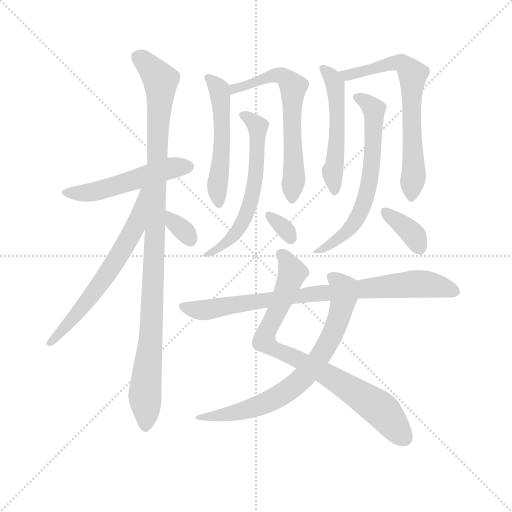
t = 0.00 s
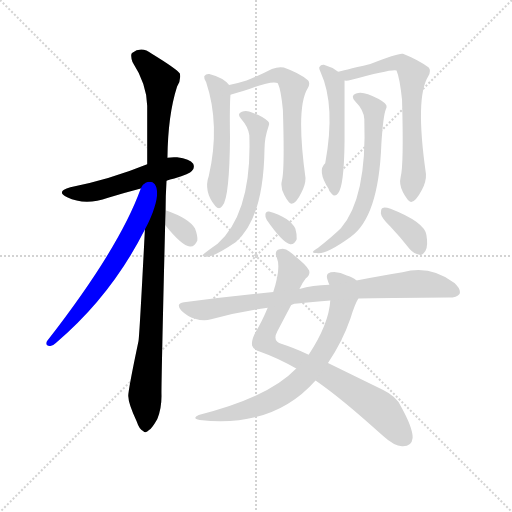
t = 2.28 s
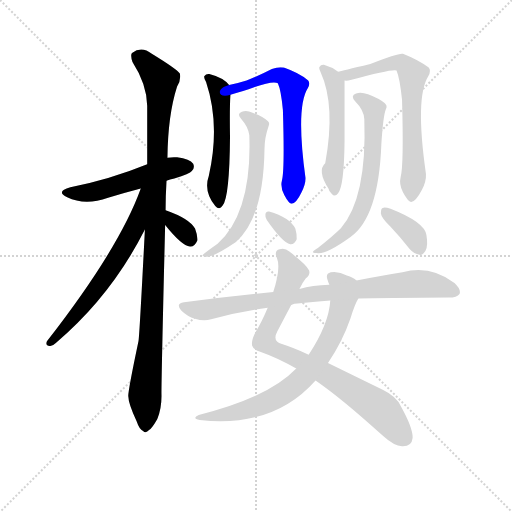
t = 4.56 s
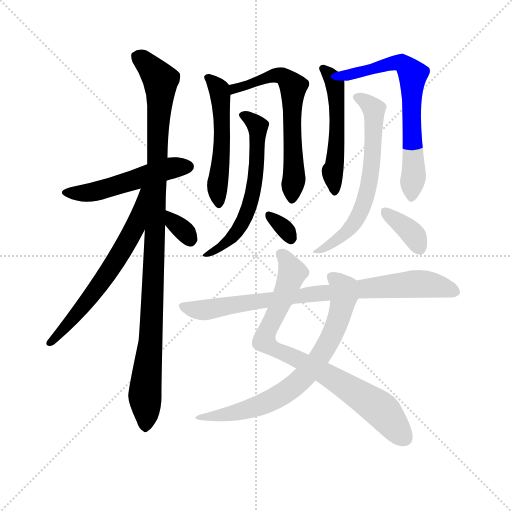
t = 6.85 s
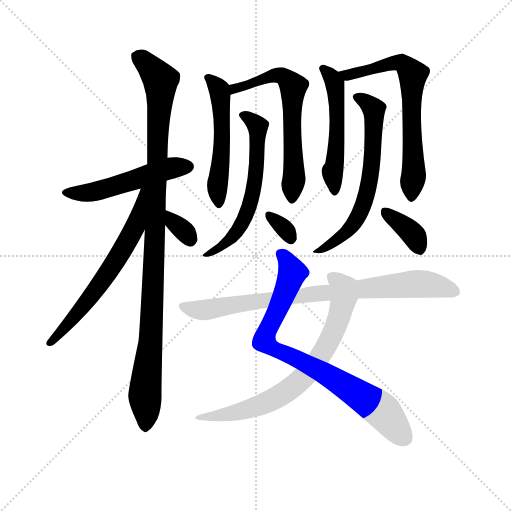
t = 9.13 s
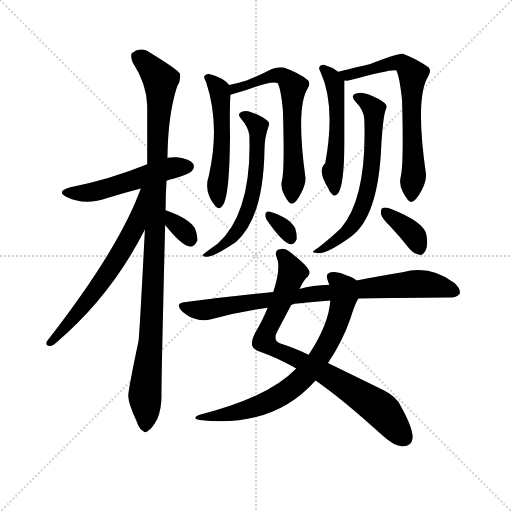
t = 11.41 s

The animated SVG that drew these frames (rendered in a browser with its animation timeline set to each time). Animation: 15 CSS @keyframes rules; one cycle of 11.41 s.

<svg version="1.1" viewBox="0 0 1024 1024" xmlns="http://www.w3.org/2000/svg">
  <g stroke="lightgray" stroke-dasharray="1,1" stroke-width="1" transform="scale(4, 4)">
    <line x1="0" y1="0" x2="256" y2="256"></line>
    <line x1="256" y1="0" x2="0" y2="256"></line>
    <line x1="128" y1="0" x2="128" y2="256"></line>
    <line x1="0" y1="128" x2="256" y2="128"></line>
  </g>
  <g transform="scale(0.92, -0.92) translate(60, -850)">
    <style type="text/css">
      
        @keyframes keyframes0 {
          from {
            stroke: blue;
            stroke-dashoffset: 526;
            stroke-width: 128;
          }
          63% {
            animation-timing-function: step-end;
            stroke: blue;
            stroke-dashoffset: 0;
            stroke-width: 128;
          }
          to {
            stroke: black;
            stroke-width: 1024;
          }
        }
        #make-me-a-hanzi-animation-0 {
          animation: keyframes0 0.6780598958333334s both;
          animation-delay: 0s;
          animation-timing-function: linear;
        }
      
        @keyframes keyframes1 {
          from {
            stroke: blue;
            stroke-dashoffset: 1082;
            stroke-width: 128;
          }
          78% {
            animation-timing-function: step-end;
            stroke: blue;
            stroke-dashoffset: 0;
            stroke-width: 128;
          }
          to {
            stroke: black;
            stroke-width: 1024;
          }
        }
        #make-me-a-hanzi-animation-1 {
          animation: keyframes1 1.1305338541666667s both;
          animation-delay: 0.6780598958333334s;
          animation-timing-function: linear;
        }
      
        @keyframes keyframes2 {
          from {
            stroke: blue;
            stroke-dashoffset: 648;
            stroke-width: 128;
          }
          68% {
            animation-timing-function: step-end;
            stroke: blue;
            stroke-dashoffset: 0;
            stroke-width: 128;
          }
          to {
            stroke: black;
            stroke-width: 1024;
          }
        }
        #make-me-a-hanzi-animation-2 {
          animation: keyframes2 0.77734375s both;
          animation-delay: 1.80859375s;
          animation-timing-function: linear;
        }
      
        @keyframes keyframes3 {
          from {
            stroke: blue;
            stroke-dashoffset: 330;
            stroke-width: 128;
          }
          52% {
            animation-timing-function: step-end;
            stroke: blue;
            stroke-dashoffset: 0;
            stroke-width: 128;
          }
          to {
            stroke: black;
            stroke-width: 1024;
          }
        }
        #make-me-a-hanzi-animation-3 {
          animation: keyframes3 0.5185546875s both;
          animation-delay: 2.5859375s;
          animation-timing-function: linear;
        }
      
        @keyframes keyframes4 {
          from {
            stroke: blue;
            stroke-dashoffset: 540;
            stroke-width: 128;
          }
          64% {
            animation-timing-function: step-end;
            stroke: blue;
            stroke-dashoffset: 0;
            stroke-width: 128;
          }
          to {
            stroke: black;
            stroke-width: 1024;
          }
        }
        #make-me-a-hanzi-animation-4 {
          animation: keyframes4 0.689453125s both;
          animation-delay: 3.1044921875s;
          animation-timing-function: linear;
        }
      
        @keyframes keyframes5 {
          from {
            stroke: blue;
            stroke-dashoffset: 651;
            stroke-width: 128;
          }
          68% {
            animation-timing-function: step-end;
            stroke: blue;
            stroke-dashoffset: 0;
            stroke-width: 128;
          }
          to {
            stroke: black;
            stroke-width: 1024;
          }
        }
        #make-me-a-hanzi-animation-5 {
          animation: keyframes5 0.77978515625s both;
          animation-delay: 3.7939453125s;
          animation-timing-function: linear;
        }
      
        @keyframes keyframes6 {
          from {
            stroke: blue;
            stroke-dashoffset: 615;
            stroke-width: 128;
          }
          67% {
            animation-timing-function: step-end;
            stroke: blue;
            stroke-dashoffset: 0;
            stroke-width: 128;
          }
          to {
            stroke: black;
            stroke-width: 1024;
          }
        }
        #make-me-a-hanzi-animation-6 {
          animation: keyframes6 0.75048828125s both;
          animation-delay: 4.57373046875s;
          animation-timing-function: linear;
        }
      
        @keyframes keyframes7 {
          from {
            stroke: blue;
            stroke-dashoffset: 324;
            stroke-width: 128;
          }
          51% {
            animation-timing-function: step-end;
            stroke: blue;
            stroke-dashoffset: 0;
            stroke-width: 128;
          }
          to {
            stroke: black;
            stroke-width: 1024;
          }
        }
        #make-me-a-hanzi-animation-7 {
          animation: keyframes7 0.513671875s both;
          animation-delay: 5.32421875s;
          animation-timing-function: linear;
        }
      
        @keyframes keyframes8 {
          from {
            stroke: blue;
            stroke-dashoffset: 529;
            stroke-width: 128;
          }
          63% {
            animation-timing-function: step-end;
            stroke: blue;
            stroke-dashoffset: 0;
            stroke-width: 128;
          }
          to {
            stroke: black;
            stroke-width: 1024;
          }
        }
        #make-me-a-hanzi-animation-8 {
          animation: keyframes8 0.6805013020833334s both;
          animation-delay: 5.837890625s;
          animation-timing-function: linear;
        }
      
        @keyframes keyframes9 {
          from {
            stroke: blue;
            stroke-dashoffset: 700;
            stroke-width: 128;
          }
          69% {
            animation-timing-function: step-end;
            stroke: blue;
            stroke-dashoffset: 0;
            stroke-width: 128;
          }
          to {
            stroke: black;
            stroke-width: 1024;
          }
        }
        #make-me-a-hanzi-animation-9 {
          animation: keyframes9 0.8196614583333334s both;
          animation-delay: 6.518391927083333s;
          animation-timing-function: linear;
        }
      
        @keyframes keyframes10 {
          from {
            stroke: blue;
            stroke-dashoffset: 659;
            stroke-width: 128;
          }
          68% {
            animation-timing-function: step-end;
            stroke: blue;
            stroke-dashoffset: 0;
            stroke-width: 128;
          }
          to {
            stroke: black;
            stroke-width: 1024;
          }
        }
        #make-me-a-hanzi-animation-10 {
          animation: keyframes10 0.7862955729166666s both;
          animation-delay: 7.338053385416666s;
          animation-timing-function: linear;
        }
      
        @keyframes keyframes11 {
          from {
            stroke: blue;
            stroke-dashoffset: 367;
            stroke-width: 128;
          }
          54% {
            animation-timing-function: step-end;
            stroke: blue;
            stroke-dashoffset: 0;
            stroke-width: 128;
          }
          to {
            stroke: black;
            stroke-width: 1024;
          }
        }
        #make-me-a-hanzi-animation-11 {
          animation: keyframes11 0.5486653645833334s both;
          animation-delay: 8.124348958333332s;
          animation-timing-function: linear;
        }
      
        @keyframes keyframes12 {
          from {
            stroke: blue;
            stroke-dashoffset: 839;
            stroke-width: 128;
          }
          73% {
            animation-timing-function: step-end;
            stroke: blue;
            stroke-dashoffset: 0;
            stroke-width: 128;
          }
          to {
            stroke: black;
            stroke-width: 1024;
          }
        }
        #make-me-a-hanzi-animation-12 {
          animation: keyframes12 0.9327799479166666s both;
          animation-delay: 8.673014322916666s;
          animation-timing-function: linear;
        }
      
        @keyframes keyframes13 {
          from {
            stroke: blue;
            stroke-dashoffset: 746;
            stroke-width: 128;
          }
          71% {
            animation-timing-function: step-end;
            stroke: blue;
            stroke-dashoffset: 0;
            stroke-width: 128;
          }
          to {
            stroke: black;
            stroke-width: 1024;
          }
        }
        #make-me-a-hanzi-animation-13 {
          animation: keyframes13 0.8570963541666666s both;
          animation-delay: 9.605794270833332s;
          animation-timing-function: linear;
        }
      
        @keyframes keyframes14 {
          from {
            stroke: blue;
            stroke-dashoffset: 854;
            stroke-width: 128;
          }
          74% {
            animation-timing-function: step-end;
            stroke: blue;
            stroke-dashoffset: 0;
            stroke-width: 128;
          }
          to {
            stroke: black;
            stroke-width: 1024;
          }
        }
        #make-me-a-hanzi-animation-14 {
          animation: keyframes14 0.9449869791666666s both;
          animation-delay: 10.462890624999998s;
          animation-timing-function: linear;
        }
      
    </style>
    
      <path d="M 302 457 Q 309 460 319 462 Q 353 472 357 478 Q 364 485 360 494 Q 353 504 325 508 Q 315 509 304 507 L 260 493 Q 179 460 93 443 Q 60 434 86 421 Q 125 402 175 420 Q 208 430 246 440 L 302 457 Z" fill="lightgray"></path>
    
      <path d="M 300 393 Q 300 424 302 457 L 304 507 Q 305 600 325 662 Q 334 677 331 690 Q 324 700 270 733 Q 248 751 227 735 Q 223 731 228 715 Q 259 667 260 620 L 260 493 L 255 351 Q 243 116 241 108 Q 217 -6 219 -12 Q 219 -27 237 -66 Q 243 -84 251 -87 Q 257 -93 264 -85 Q 271 -81 282 -61 Q 292 -36 291 -6 Q 291 37 299 361 L 300 393 Z" fill="lightgray"></path>
    
      <path d="M 246 440 Q 200 311 42 108 Q 38 98 48 98 Q 54 97 62 105 Q 182 207 255 351 C 315 466 256 468 246 440 Z" fill="lightgray"></path>
    
      <path d="M 299 361 Q 335 316 353 314 Q 363 313 369 327 Q 370 337 364 353 Q 352 375 300 393 C 272 403 280 384 299 361 Z" fill="lightgray"></path>
    
      <path d="M 438 665 Q 426 681 395 689 Q 388 690 384 684 Q 383 680 388 672 Q 419 579 394 468 Q 382 434 408 402 Q 417 392 424 403 Q 439 421 440 552 Q 439 619 441 644 C 442 661 442 661 438 665 Z" fill="lightgray"></path>
    
      <path d="M 553 458 Q 549 442 558 426 Q 568 407 574 407 Q 584 408 595 431 Q 605 450 604 464 Q 583 617 609 658 Q 615 668 610 675 Q 591 691 557 703 Q 547 706 531 700 Q 506 687 476 675 Q 457 669 438 665 C 409 658 412 635 441 644 Q 471 653 491 660 Q 534 675 544 669 Q 551 654 555 611 Q 559 482 553 458 Z" fill="lightgray"></path>
    
      <path d="M 482 556 Q 488 388 413 320 Q 386 301 381 296 Q 378 292 388 292 Q 401 289 453 324 Q 513 376 515 526 Q 515 550 524 576 Q 527 583 522 587 Q 512 597 489 605 Q 476 611 466 607 Q 454 603 464 592 Q 480 574 482 556 Z" fill="lightgray"></path>
    
      <path d="M 520 372 Q 554 323 571 319 Q 580 318 585 330 Q 586 339 582 353 Q 570 377 525 390 Q 518 391 517 384 Q 516 378 520 372 Z" fill="lightgray"></path>
    
      <path d="M 675 694 Q 662 704 644 709 Q 638 710 634 704 Q 633 700 637 693 Q 670 621 647 495 Q 629 479 654 440 Q 655 434 661 429 Q 668 420 675 430 Q 688 446 689 542 L 689 576 L 689 675 C 689 685 689 685 675 694 Z" fill="lightgray"></path>
    
      <path d="M 811 465 Q 807 449 816 432 Q 828 410 834 411 Q 844 412 857 437 Q 867 456 866 472 Q 842 638 871 684 Q 878 696 872 703 Q 851 719 816 733 Q 809 736 745 711 Q 682 696 675 694 C 646 687 659 672 689 675 Q 695 674 702 676 Q 793 701 802 697 Q 809 681 814 633 Q 818 492 811 465 Z" fill="lightgray"></path>
    
      <path d="M 732 591 Q 738 420 681 354 Q 665 338 631 311 Q 624 307 621 304 Q 618 300 629 300 Q 648 296 702 335 Q 763 378 769 536 Q 773 599 779 613 Q 783 620 776 626 Q 764 636 740 645 Q 725 651 714 647 Q 701 643 712 630 Q 731 611 732 591 Z" fill="lightgray"></path>
    
      <path d="M 788 358 Q 809 336 831 308 Q 840 298 852 296 Q 859 295 865 305 Q 871 315 867 339 Q 863 367 789 396 Q 777 400 772 398 Q 768 397 768 386 Q 769 377 788 358 Z" fill="lightgray"></path>
    
      <path d="M 591 222 Q 597 235 605 245 Q 615 252 612 262 Q 606 275 569 303 Q 559 312 548 308 Q 535 305 542 289 Q 551 268 534 215 L 522 181 Q 509 150 496 129 Q 486 111 488 99 Q 491 89 507 85 Q 544 72 584 49 L 626 23 Q 684 -17 773 -98 Q 797 -120 814 -120 Q 835 -121 837 -102 Q 838 -81 812 -34 Q 802 -12 773 2 L 653 61 L 611 79 Q 578 94 553 102 Q 531 108 543 130 L 573 187 L 591 222 Z" fill="lightgray"></path>
    
      <path d="M 715 240 Q 708 247 694 251 Q 676 261 659 258 Q 647 255 652 242 Q 653 238 656 231 L 658 197 Q 655 146 611 79 L 584 49 Q 524 -14 372 -52 Q 356 -59 374 -63 Q 534 -81 626 23 L 653 61 Q 684 106 702 158 Q 711 188 719 201 C 732 228 733 229 715 240 Z" fill="lightgray"></path>
    
      <path d="M 719 201 Q 747 202 915 203 Q 934 203 939 211 Q 943 221 928 235 Q 874 275 815 258 Q 770 251 715 240 L 656 231 Q 619 230 591 222 L 534 215 Q 441 206 340 193 Q 321 190 334 175 Q 347 162 364 157 Q 383 151 399 156 Q 456 172 522 181 L 573 187 Q 580 190 587 190 Q 618 194 658 197 L 719 201 Z" fill="lightgray"></path>
    
    
      <clipPath id="make-me-a-hanzi-clip-0">
        <path d="M 302 457 Q 309 460 319 462 Q 353 472 357 478 Q 364 485 360 494 Q 353 504 325 508 Q 315 509 304 507 L 260 493 Q 179 460 93 443 Q 60 434 86 421 Q 125 402 175 420 Q 208 430 246 440 L 302 457 Z"></path>
      </clipPath>
      <path clip-path="url(#make-me-a-hanzi-clip-0)" d="M 87 433 L 147 433 L 304 483 L 349 488" fill="none" id="make-me-a-hanzi-animation-0" stroke-dasharray="398 796" stroke-linecap="round"></path>
    
      <clipPath id="make-me-a-hanzi-clip-1">
        <path d="M 300 393 Q 300 424 302 457 L 304 507 Q 305 600 325 662 Q 334 677 331 690 Q 324 700 270 733 Q 248 751 227 735 Q 223 731 228 715 Q 259 667 260 620 L 260 493 L 255 351 Q 243 116 241 108 Q 217 -6 219 -12 Q 219 -27 237 -66 Q 243 -84 251 -87 Q 257 -93 264 -85 Q 271 -81 282 -61 Q 292 -36 291 -6 Q 291 37 299 361 L 300 393 Z"></path>
      </clipPath>
      <path clip-path="url(#make-me-a-hanzi-clip-1)" d="M 239 728 L 289 676 L 279 348 L 274 336 L 278 321 L 273 308 L 277 295 L 268 109 L 255 -4 L 256 -74" fill="none" id="make-me-a-hanzi-animation-1" stroke-dasharray="954 1908" stroke-linecap="round"></path>
    
      <clipPath id="make-me-a-hanzi-clip-2">
        <path d="M 246 440 Q 200 311 42 108 Q 38 98 48 98 Q 54 97 62 105 Q 182 207 255 351 C 315 466 256 468 246 440 Z"></path>
      </clipPath>
      <path clip-path="url(#make-me-a-hanzi-clip-2)" d="M 254 436 L 233 354 L 202 299 L 123 187 L 52 107" fill="none" id="make-me-a-hanzi-animation-2" stroke-dasharray="520 1040" stroke-linecap="round"></path>
    
      <clipPath id="make-me-a-hanzi-clip-3">
        <path d="M 299 361 Q 335 316 353 314 Q 363 313 369 327 Q 370 337 364 353 Q 352 375 300 393 C 272 403 280 384 299 361 Z"></path>
      </clipPath>
      <path clip-path="url(#make-me-a-hanzi-clip-3)" d="M 309 387 L 320 364 L 339 350 L 353 329" fill="none" id="make-me-a-hanzi-animation-3" stroke-dasharray="202 404" stroke-linecap="round"></path>
    
      <clipPath id="make-me-a-hanzi-clip-4">
        <path d="M 438 665 Q 426 681 395 689 Q 388 690 384 684 Q 383 680 388 672 Q 419 579 394 468 Q 382 434 408 402 Q 417 392 424 403 Q 439 421 440 552 Q 439 619 441 644 C 442 661 442 661 438 665 Z"></path>
      </clipPath>
      <path clip-path="url(#make-me-a-hanzi-clip-4)" d="M 392 680 L 419 646 L 424 540 L 412 439 L 416 406" fill="none" id="make-me-a-hanzi-animation-4" stroke-dasharray="412 824" stroke-linecap="round"></path>
    
      <clipPath id="make-me-a-hanzi-clip-5">
        <path d="M 553 458 Q 549 442 558 426 Q 568 407 574 407 Q 584 408 595 431 Q 605 450 604 464 Q 583 617 609 658 Q 615 668 610 675 Q 591 691 557 703 Q 547 706 531 700 Q 506 687 476 675 Q 457 669 438 665 C 409 658 412 635 441 644 Q 471 653 491 660 Q 534 675 544 669 Q 551 654 555 611 Q 559 482 553 458 Z"></path>
      </clipPath>
      <path clip-path="url(#make-me-a-hanzi-clip-5)" d="M 447 650 L 450 657 L 531 685 L 558 683 L 577 662 L 573 599 L 580 473 L 575 416" fill="none" id="make-me-a-hanzi-animation-5" stroke-dasharray="523 1046" stroke-linecap="round"></path>
    
      <clipPath id="make-me-a-hanzi-clip-6">
        <path d="M 482 556 Q 488 388 413 320 Q 386 301 381 296 Q 378 292 388 292 Q 401 289 453 324 Q 513 376 515 526 Q 515 550 524 576 Q 527 583 522 587 Q 512 597 489 605 Q 476 611 466 607 Q 454 603 464 592 Q 480 574 482 556 Z"></path>
      </clipPath>
      <path clip-path="url(#make-me-a-hanzi-clip-6)" d="M 473 598 L 501 575 L 498 477 L 485 412 L 454 346 L 422 313 L 386 296" fill="none" id="make-me-a-hanzi-animation-6" stroke-dasharray="487 974" stroke-linecap="round"></path>
    
      <clipPath id="make-me-a-hanzi-clip-7">
        <path d="M 520 372 Q 554 323 571 319 Q 580 318 585 330 Q 586 339 582 353 Q 570 377 525 390 Q 518 391 517 384 Q 516 378 520 372 Z"></path>
      </clipPath>
      <path clip-path="url(#make-me-a-hanzi-clip-7)" d="M 526 380 L 559 353 L 572 331" fill="none" id="make-me-a-hanzi-animation-7" stroke-dasharray="196 392" stroke-linecap="round"></path>
    
      <clipPath id="make-me-a-hanzi-clip-8">
        <path d="M 675 694 Q 662 704 644 709 Q 638 710 634 704 Q 633 700 637 693 Q 670 621 647 495 Q 629 479 654 440 Q 655 434 661 429 Q 668 420 675 430 Q 688 446 689 542 L 689 576 L 689 675 C 689 685 689 685 675 694 Z"></path>
      </clipPath>
      <path clip-path="url(#make-me-a-hanzi-clip-8)" d="M 642 700 L 663 678 L 670 654 L 673 531 L 663 478 L 667 438" fill="none" id="make-me-a-hanzi-animation-8" stroke-dasharray="401 802" stroke-linecap="round"></path>
    
      <clipPath id="make-me-a-hanzi-clip-9">
        <path d="M 811 465 Q 807 449 816 432 Q 828 410 834 411 Q 844 412 857 437 Q 867 456 866 472 Q 842 638 871 684 Q 878 696 872 703 Q 851 719 816 733 Q 809 736 745 711 Q 682 696 675 694 C 646 687 659 672 689 675 Q 695 674 702 676 Q 793 701 802 697 Q 809 681 814 633 Q 818 492 811 465 Z"></path>
      </clipPath>
      <path clip-path="url(#make-me-a-hanzi-clip-9)" d="M 679 690 L 712 688 L 754 700 L 760 707 L 802 714 L 817 712 L 838 688 L 833 621 L 840 480 L 834 420" fill="none" id="make-me-a-hanzi-animation-9" stroke-dasharray="572 1144" stroke-linecap="round"></path>
    
      <clipPath id="make-me-a-hanzi-clip-10">
        <path d="M 732 591 Q 738 420 681 354 Q 665 338 631 311 Q 624 307 621 304 Q 618 300 629 300 Q 648 296 702 335 Q 763 378 769 536 Q 773 599 779 613 Q 783 620 776 626 Q 764 636 740 645 Q 725 651 714 647 Q 701 643 712 630 Q 731 611 732 591 Z"></path>
      </clipPath>
      <path clip-path="url(#make-me-a-hanzi-clip-10)" d="M 716 638 L 753 612 L 752 526 L 734 419 L 715 373 L 687 339 L 648 312 L 627 306" fill="none" id="make-me-a-hanzi-animation-10" stroke-dasharray="531 1062" stroke-linecap="round"></path>
    
      <clipPath id="make-me-a-hanzi-clip-11">
        <path d="M 788 358 Q 809 336 831 308 Q 840 298 852 296 Q 859 295 865 305 Q 871 315 867 339 Q 863 367 789 396 Q 777 400 772 398 Q 768 397 768 386 Q 769 377 788 358 Z"></path>
      </clipPath>
      <path clip-path="url(#make-me-a-hanzi-clip-11)" d="M 776 390 L 831 348 L 851 311" fill="none" id="make-me-a-hanzi-animation-11" stroke-dasharray="239 478" stroke-linecap="round"></path>
    
      <clipPath id="make-me-a-hanzi-clip-12">
        <path d="M 591 222 Q 597 235 605 245 Q 615 252 612 262 Q 606 275 569 303 Q 559 312 548 308 Q 535 305 542 289 Q 551 268 534 215 L 522 181 Q 509 150 496 129 Q 486 111 488 99 Q 491 89 507 85 Q 544 72 584 49 L 626 23 Q 684 -17 773 -98 Q 797 -120 814 -120 Q 835 -121 837 -102 Q 838 -81 812 -34 Q 802 -12 773 2 L 653 61 L 611 79 Q 578 94 553 102 Q 531 108 543 130 L 573 187 L 591 222 Z"></path>
      </clipPath>
      <path clip-path="url(#make-me-a-hanzi-clip-12)" d="M 550 297 L 566 282 L 575 256 L 514 109 L 545 87 L 637 44 L 738 -19 L 773 -45 L 818 -101" fill="none" id="make-me-a-hanzi-animation-12" stroke-dasharray="711 1422" stroke-linecap="round"></path>
    
      <clipPath id="make-me-a-hanzi-clip-13">
        <path d="M 715 240 Q 708 247 694 251 Q 676 261 659 258 Q 647 255 652 242 Q 653 238 656 231 L 658 197 Q 655 146 611 79 L 584 49 Q 524 -14 372 -52 Q 356 -59 374 -63 Q 534 -81 626 23 L 653 61 Q 684 106 702 158 Q 711 188 719 201 C 732 228 733 229 715 240 Z"></path>
      </clipPath>
      <path clip-path="url(#make-me-a-hanzi-clip-13)" d="M 660 248 L 687 222 L 686 193 L 654 105 L 603 33 L 571 5 L 523 -24 L 452 -48 L 384 -56" fill="none" id="make-me-a-hanzi-animation-13" stroke-dasharray="618 1236" stroke-linecap="round"></path>
    
      <clipPath id="make-me-a-hanzi-clip-14">
        <path d="M 719 201 Q 747 202 915 203 Q 934 203 939 211 Q 943 221 928 235 Q 874 275 815 258 Q 770 251 715 240 L 656 231 Q 619 230 591 222 L 534 215 Q 441 206 340 193 Q 321 190 334 175 Q 347 162 364 157 Q 383 151 399 156 Q 456 172 522 181 L 573 187 Q 580 190 587 190 Q 618 194 658 197 L 719 201 Z"></path>
      </clipPath>
      <path clip-path="url(#make-me-a-hanzi-clip-14)" d="M 338 184 L 389 176 L 624 212 L 840 233 L 884 230 L 929 216" fill="none" id="make-me-a-hanzi-animation-14" stroke-dasharray="726 1452" stroke-linecap="round"></path>
    
  </g>
</svg>
